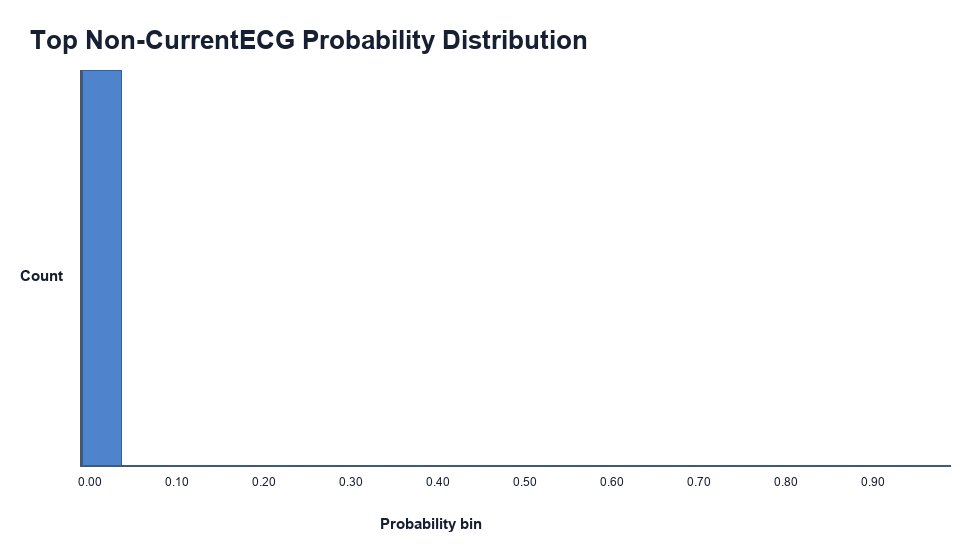

The table this chart was drawn from, first rows:
bin_left, bin_right, count, percentage
0.0, 0.05, 16535, 0.9996
0.05, 0.1, 1, 6.045218232378189e-05
0.1, 0.15, 3, 0.0001814
0.15, 0.2, 3, 0.0001814
0.2, 0.25, 0, 0.0
0.25, 0.3, 0, 0.0
0.3, 0.35, 0, 0.0
0.35, 0.4, 0, 0.0
0.4, 0.45, 0, 0.0
0.45, 0.5, 0, 0.0
0.5, 0.55, 0, 0.0
0.55, 0.6, 0, 0.0
0.6, 0.65, 0, 0.0
0.65, 0.7, 0, 0.0
0.7, 0.75, 0, 0.0
0.75, 0.8, 0, 0.0
0.8, 0.85, 0, 0.0
0.85, 0.9, 0, 0.0
0.9, 0.95, 0, 0.0
0.95, 1.0, 0, 0.0
